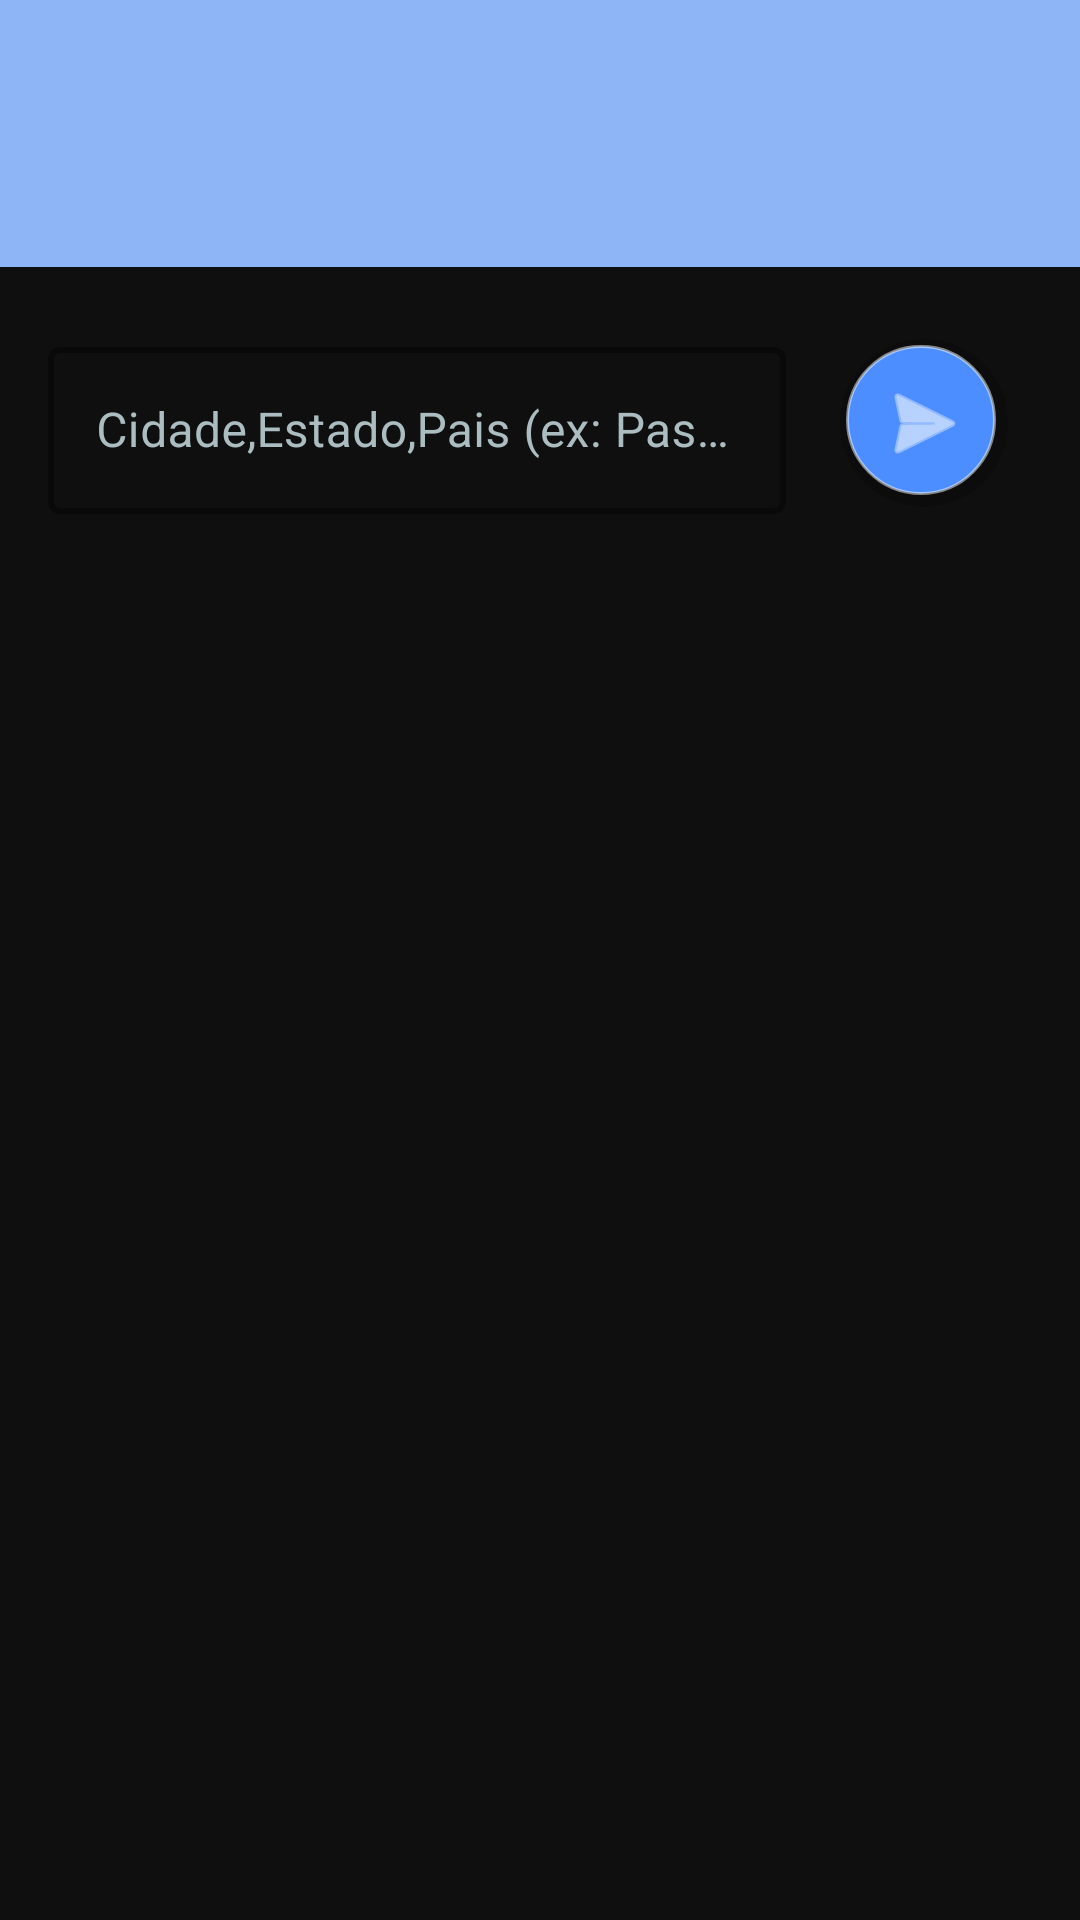

Here is an Android app screen rendered from its layout file. Give the layout XML and the strings, colors and styles it references.
<!-- AndroidManifest.xml: application theme Theme.WeatherViewerApp -->
<!-- res/layout/activity_main.xml -->
<?xml version="1.0" encoding="utf-8"?>
<androidx.coordinatorlayout.widget.CoordinatorLayout
    xmlns:android="http://schemas.android.com/apk/res/android"
    xmlns:app="http://schemas.android.com/apk/res-auto"
    xmlns:tools="http://schemas.android.com/tools"
    android:id="@+id/main"
    android:layout_width="match_parent"
    android:layout_height="match_parent"
    tools:context=".MainActivity">
    <com.google.android.material.appbar.AppBarLayout
        android:layout_width="match_parent"
        android:layout_height="wrap_content"
        android:background="@color/primary_blue"
        android:paddingTop="25dp"
        android:elevation="12dp"
        android:outlineProvider="bounds"
        android:stateListAnimator="@null"
        android:theme="@style/ThemeOverlay.AppCompat.Dark.ActionBar">

        
        <androidx.appcompat.widget.Toolbar
            android:id="@+id/toolbar"
            android:layout_width="match_parent"
            android:layout_height="?attr/actionBarSize"
            android:background="@color/primary_blue"
            app:popupTheme="@style/ThemeOverlay.AppCompat.Light" />

    </com.google.android.material.appbar.AppBarLayout>




    <include layout="@layout/content_main" />

</androidx.coordinatorlayout.widget.CoordinatorLayout>
<!-- res/layout/content_main.xml (included above) -->
<?xml version="1.0" encoding="utf-8"?>
<LinearLayout xmlns:android="http://schemas.android.com/apk/res/android"
    xmlns:app="http://schemas.android.com/apk/res-auto"
    xmlns:tools="http://schemas.android.com/tools"
    android:layout_width="match_parent"
    android:layout_height="match_parent"
    android:orientation="vertical"
    android:padding="16dp"
    app:layout_behavior="@string/appbar_scrolling_view_behavior"
    tools:showIn="@layout/activity_main">

    <LinearLayout
        android:layout_width="match_parent"
        android:layout_height="wrap_content"
        android:orientation="horizontal"
        android:gravity="center_vertical"
        android:layout_marginBottom="10dp">

        <com.google.android.material.textfield.TextInputLayout
            android:layout_width="0dp"
            android:layout_height="wrap_content"
            android:layout_weight="1"
            android:layout_marginEnd="10dp"
            style="@style/Widget.MaterialComponents.TextInputLayout.OutlinedBox"

            android:textColorHint="@color/input_accent"
            app:hintTextColor="@color/input_accent"
            app:boxStrokeColor="@color/input_accent"
            app:boxStrokeWidth="2dp"
            app:boxStrokeWidthFocused="3dp">

            <com.google.android.material.textfield.TextInputEditText
                android:id="@+id/locationEditText"
                android:layout_width="match_parent"
                android:layout_height="wrap_content"
                android:hint="@string/hint_text"

                android:textColor="@color/text_typing"
                android:textColorHint="@color/input_accent"

                android:textSize="16sp"
                android:inputType="text"
                android:maxLines="1"
                android:singleLine="true" />
        </com.google.android.material.textfield.TextInputLayout>

        <ImageButton
            android:id="@+id/fab"
            android:layout_width="56dp"
            android:layout_height="56dp"
            android:layout_margin="8dp"
            android:elevation="12dp"
            android:background="@drawable/circular_background"
            android:contentDescription="Buscar"
            android:src="@android:drawable/ic_menu_send"
            android:scaleType="centerInside"
            android:outlineProvider="background"
            app:tint="#FFFFFF" />

    </LinearLayout>

    <ProgressBar
        android:id="@+id/progressBar"
        android:layout_width="wrap_content"
        android:layout_height="wrap_content"
        android:layout_gravity="center"
        android:visibility="gone"
        android:layout_marginTop="20dp"/>

    <ListView
        android:id="@+id/weatherListView"
        android:layout_width="match_parent"
        android:layout_height="0dp"
        android:layout_weight="1"
        android:divider="@android:color/transparent"
        android:dividerHeight="10dp"/>

</LinearLayout>
<!-- resources referenced by this layout -->
<resources>
  <color name="input_accent">#4C8EFF</color>
  <color name="primary_blue">#4C8EFF</color>
  <color name="text_typing">#333333</color>
  <!-- drawable circular_background (drawable) -->
  <?xml version="1.0" encoding="utf-8"?>
  <layer-list xmlns:android="http://schemas.android.com/apk/res/android">
      <item>
          <shape android:shape="oval">
              <solid android:color="#33000000"/>
              <padding
                  android:bottom="2dp"
                  android:left="2dp"
                  android:right="2dp"
                  android:top="2dp"/>
          </shape>
      </item>
  
      
      <item android:bottom="2dp" android:right="2dp">
          <shape android:shape="oval">
              <solid android:color="#4C8EFF"/>
              <stroke android:width="1dp" android:color="#80FFFFFF"/>
          </shape>
      </item>
  </layer-list>
  <string name="hint_text">Cidade,Estado,Pais (ex: Passos,MG,BR)</string>
  <style name="Theme.WeatherViewerApp" parent="Base.Theme.WeatherViewerApp" />
  <style name="Base.Theme.WeatherViewerApp" parent="Theme.Material3.DayNight.NoActionBar">
          <item name="colorPrimary">@color/primary_blue</item>
          <item name="colorPrimaryVariant">@color/primary_dark</item>
          <item name="android:statusBarColor" tools:targetApi="l">?attr/colorPrimary</item>
  
          <item name="android:windowLightStatusBar">true</item>
  
          <item name="android:windowBackground">@color/app_background</item>
          <item name="android:textColor">@color/text_primary</item>
      </style>
  <color name="primary_dark">#005ECB</color>
  <color name="app_background">#FFFFFF</color>
  <color name="text_primary">#000000</color>
</resources>
